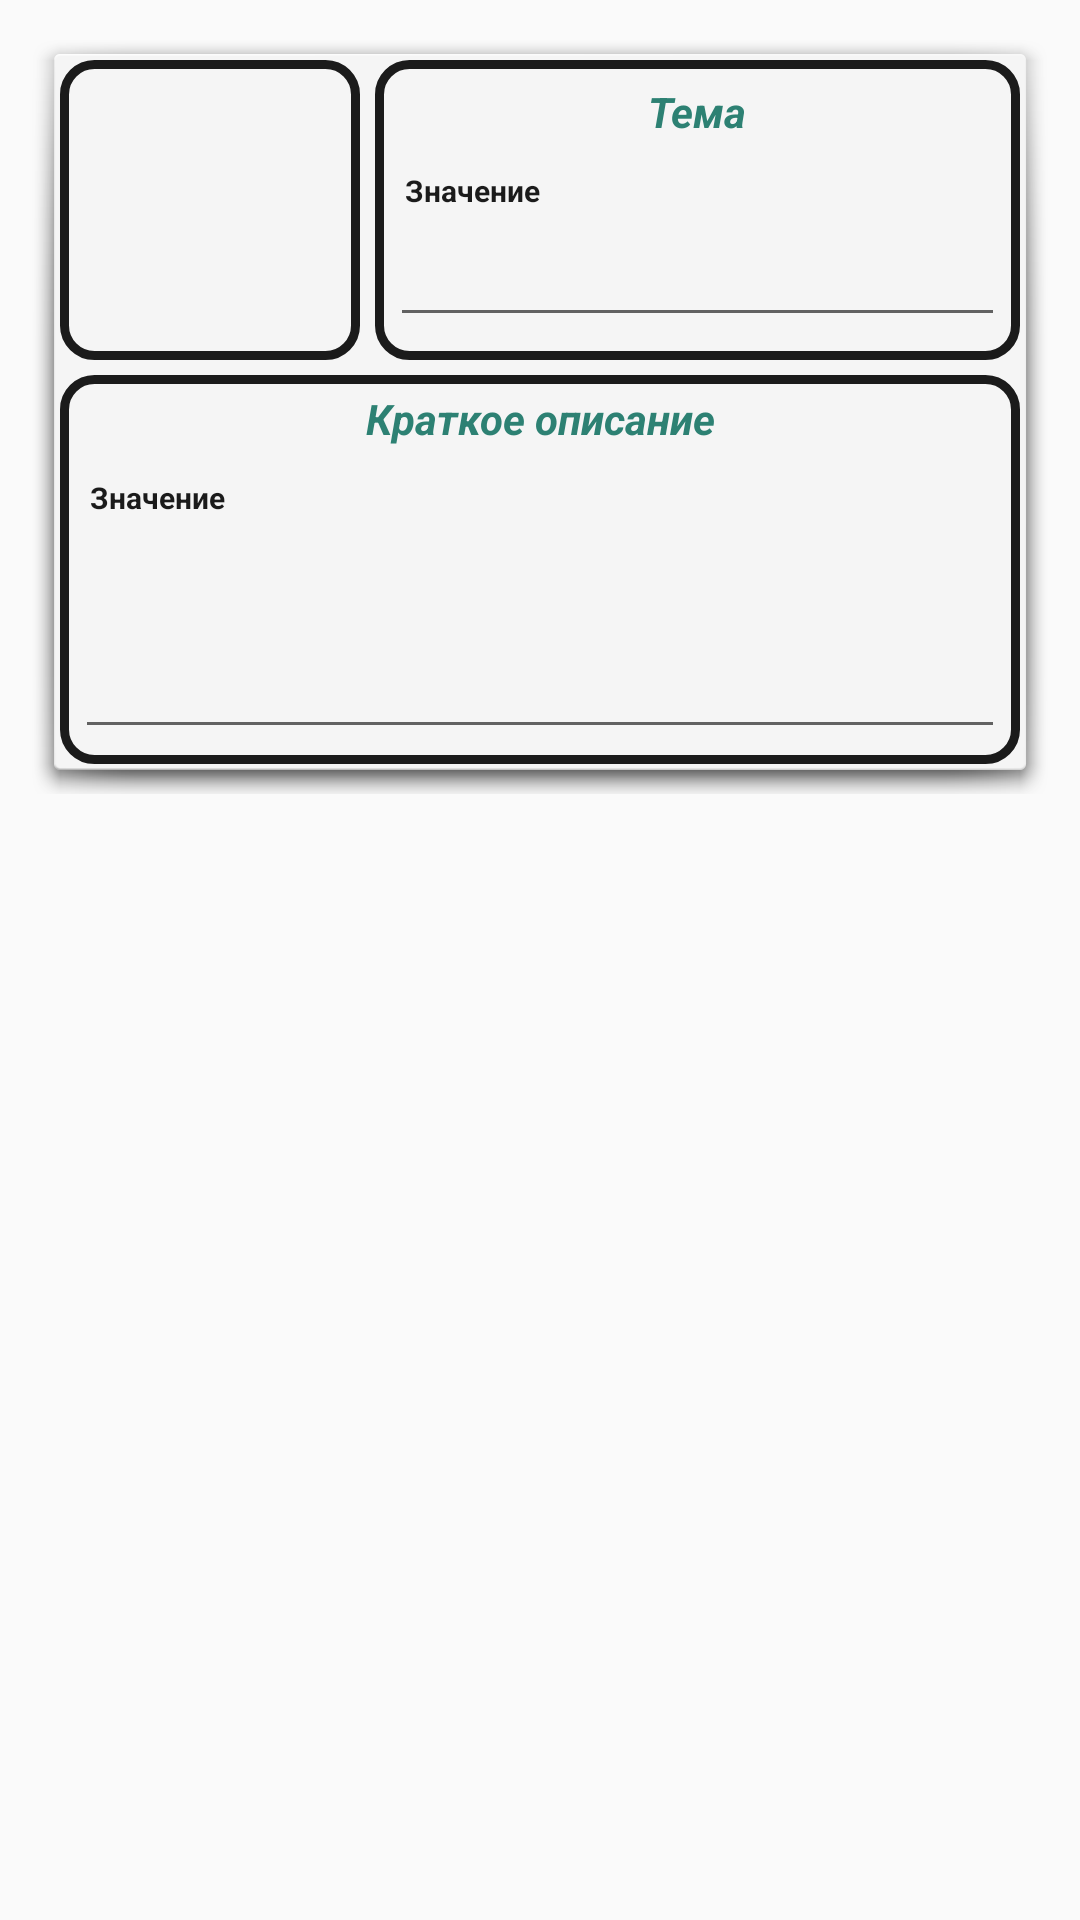

Here is an Android app screen rendered from its layout file. Give the layout XML and the strings, colors and styles it references.
<!-- AndroidManifest.xml: application theme AppTheme -->
<!-- res/layout/list_knowledge_item.xml -->
<?xml version="1.0" encoding="utf-8"?>
<LinearLayout xmlns:android="http://schemas.android.com/apk/res/android"
    android:layout_width="match_parent"
    android:layout_height="wrap_content"
    xmlns:tools="http://schemas.android.com/tools"
    android:orientation="vertical"
    android:padding="10dp">

    <LinearLayout
        android:layout_width="match_parent"
        android:layout_height="wrap_content"
        android:orientation="vertical"
        android:background="@android:drawable/dialog_holo_light_frame"
        android:descendantFocusability="blocksDescendants"
        android:padding="10dp">

        <LinearLayout
            android:layout_width="match_parent"
            android:layout_height="wrap_content"
            android:orientation="horizontal">

            <ImageView
                android:id="@+id/image_pdf"
                android:layout_width="100dp"
                android:layout_height="100dp"
                android:layout_marginBottom="5dp"
                android:src="@mipmap/ic_launcher"
                tools:ignore="ContentDescription"
                android:cropToPadding="true"
                android:padding="4dp"
                android:scaleType="centerCrop"
                android:background="@drawable/border_item_list_tasks_today"/>

            <LinearLayout
                android:layout_width="match_parent"
                android:layout_height="match_parent"
                android:orientation="vertical"
                android:layout_marginLeft="5dp"
                android:layout_marginBottom="5dp"
                android:padding="5dp"
                android:background="@drawable/border_item_list_tasks_today"
                android:gravity="center_vertical">

                <TextView
                    android:layout_width="match_parent"
                    android:layout_height="wrap_content"
                    android:gravity="center_horizontal|center_vertical"
                    android:text="Тема"
                    android:textStyle="bold|italic"
                    android:textColor="@color/DarkGreenCyan"
                    android:textAllCaps="false"
                    android:textSize="14sp"/>

                <EditText
                    android:id="@+id/field_theme_pdf"
                    android:layout_width="match_parent"
                    android:layout_height="wrap_content"
                    android:editable="false"
                    android:paddingStart="5dp"
                    android:lines="4"
                    android:text="Значение"
                    android:gravity="start"
                    android:inputType="none"
                    android:textColor="@color/DarkBlack"
                    android:textStyle="bold"
                    android:textAllCaps="false"
                    android:textSize="10sp"
                    android:autofillHints=""/>

            </LinearLayout>

        </LinearLayout>

        <LinearLayout
            android:layout_width="match_parent"
            android:layout_height="wrap_content"
            android:orientation="vertical"
            android:padding="5dp"
            android:background="@drawable/border_item_list_tasks_today"
            android:gravity="center_vertical">

            <TextView
                android:layout_width="match_parent"
                android:layout_height="wrap_content"
                android:gravity="center_horizontal|center_vertical"
                android:text="Краткое описание"
                android:textStyle="bold|italic"
                android:textColor="@color/DarkGreenCyan"
                android:textAllCaps="false"
                android:textSize="14sp"/>

            <EditText
                android:id="@+id/field_short_description_pdf"
                android:layout_width="match_parent"
                android:layout_height="wrap_content"
                android:editable="false"
                android:paddingStart="5dp"
                android:lines="7"
                android:text="Значение"
                android:gravity="start"
                android:inputType="none"
                android:textColor="@color/DarkBlack"
                android:textStyle="bold"
                android:textAllCaps="false"
                android:textSize="10sp"
                android:autofillHints=""/>

        </LinearLayout>

    </LinearLayout>

</LinearLayout>
<!-- resources referenced by this layout -->
<resources>
  <color name="DarkBlack">#1B1B1B</color>
  <color name="DarkGreenCyan">#2d8173</color>
  <!-- drawable border_item_list_tasks_today (drawable) -->
  <?xml version="1.0" encoding="utf-8"?>
  <shape xmlns:android="http://schemas.android.com/apk/res/android" android:shape="rectangle">
      <stroke android:width="3dp" android:color="@color/DarkBlack"/>
      <padding android:left="3dp" android:top="3dp" android:bottom="3dp" android:right="3dp"/>
      <corners android:radius="10dp"/>
  </shape>
  <style name="AppTheme" parent="Theme.AppCompat.Light.NoActionBar">
          
          <item name="colorPrimary">@color/DarkGray</item>
          <item name="colorPrimaryDark">@color/DarkGreenCyan</item>
          <item name="colorAccent">@color/DarkGreenCyan</item>
      </style>
  <color name="DarkGray">#7A7A7A</color>
</resources>
